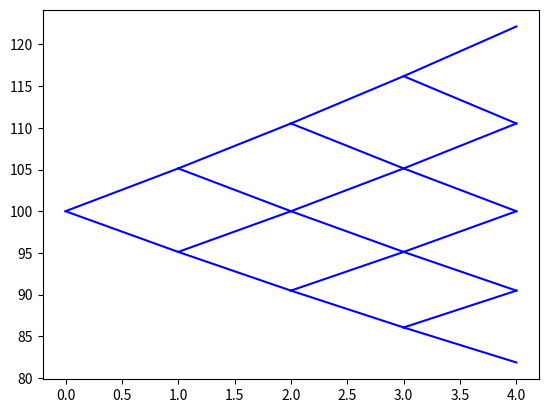

Here is the Python script that generated this plot:
import numpy as np
import matplotlib.pyplot as plt
import time



''' This code calculates the price of American options using the binomial model. It defines a function binomial_american_option that takes the following parameters:'''
"""
 Binomial model for American options.
 Args:
     S: Current stock price.
     K: Strike price.
     T: Time to expiration (years).
     r: Risk-free interest rate.
     sigma: Volatility.
     N: Number of time steps.
     option_type: "call" or "put".
 Returns:
     Option price.
 """



def binomial_american_option(S, K, T, r, sigma, N, option_type="call"):

    dt = T / N
    u = np.exp(sigma * np.sqrt(dt))
    d = 1 / u
    p = (np.exp(r * dt) - d) / (u - d)

    # Initialize stock price tree
    stock_prices = np.zeros((N + 1, N + 1))
    stock_prices[0, 0] = S
    for i in range(1, N + 1):
        stock_prices[i, 0] = stock_prices[i - 1, 0] * d
        for j in range(1, i + 1):
            stock_prices[i, j] = stock_prices[i - 1, j - 1] * u

    # Initialize option value tree
    option_values = np.zeros((N + 1, N + 1))

    # Calculate option values at expiration
    for j in range(N + 1):
        if option_type == "call":
            option_values[N, j] = max(0, stock_prices[N, j] - K)
        elif option_type == "put":
            option_values[N, j] = max(0, K - stock_prices[N, j])

    # Backward induction
    for i in range(N - 1, -1, -1):
        for j in range(i + 1):
            continuation_value = np.exp(-r * dt) * (
                    p * option_values[i + 1, j + 1] + (1 - p) * option_values[i + 1, j]
            )
            if option_type == "call":
                intrinsic_value = max(0, stock_prices[i, j] - K)
            elif option_type == "put":
                intrinsic_value = max(0, K - stock_prices[i, j])
            option_values[i, j] = max(intrinsic_value, continuation_value)

    return option_values[0, 0]

# Example usage
S = 100  # Current stock price
K = 100  # Strike price
T = 1    # Time to expiration (years)
r = 0.05 # Risk-free interest rate
sigma = 0.2 # Volatility
N = 200   # Number of time steps

call_price = binomial_american_option(S, K, T, r, sigma, N, "call")
put_price = binomial_american_option(S, K, T, r, sigma, N, "put")

print(f"American Call Option Price: {call_price}")
print(f"American Put Option Price: {put_price}")
time.sleep(1)
print("\n.. starting the plotting.. \n This code generates a graphical representation of a binomial tree model for stock prices. It calculates the possible stock prices at each time step (N steps) based on the given parameters (S initial stock price, K strike price, T time to expiration, r risk-free interest rate, and sigma volatility) and plots the resulting tree structure using matplotlib.")
#graphing example of the tree.
#This is a very basic graphing example, and for larger N values, the graph will become very cluttered.
def binomial_tree_graph(S, K, T, r, sigma, N):
    dt = T / N
    u = np.exp(sigma * np.sqrt(dt))
    d = 1 / u
    stock_prices = np.zeros((N + 1, N + 1))
    stock_prices[0, 0] = S
    for i in range(1, N + 1):
        stock_prices[i, 0] = stock_prices[i - 1, 0] * d
        for j in range(1, i + 1):
            stock_prices[i, j] = stock_prices[i - 1, j - 1] * u

    for i in range(N):
        for j in range(i + 1):
            plt.plot([i, i + 1], [stock_prices[i, j], stock_prices[i + 1, j]], 'b-')
            plt.plot([i, i + 1], [stock_prices[i, j], stock_prices[i + 1, j + 1]], 'b-')
    plt.show()

binomial_tree_graph(S, K, .25, r, sigma, 4)